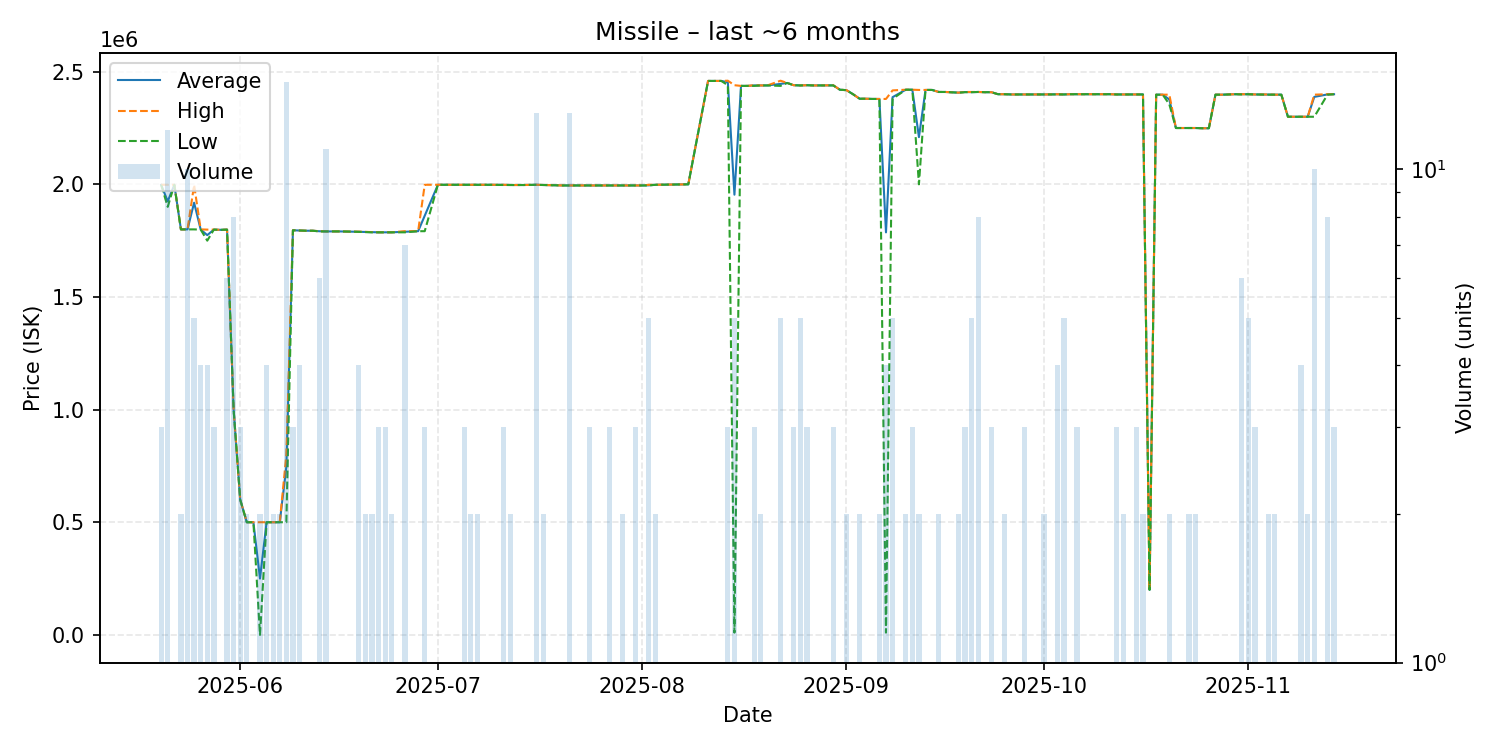

The file beside this chart, header and first rows:
date, average, highest, lowest, order_count, volume
2025-05-20, 1998000, 1998000, 1998000, 3, 3
2025-05-21, 1924500, 1998000, 1900000, 5, 12
2025-05-22, 1998000, 1998000, 1998000, 1, 1
2025-05-23, 1800000, 1800000, 1800000, 2, 2
2025-05-24, 1800000, 1800000, 1800000, 5, 10
2025-05-25, 1918400, 1997000, 1800000, 5, 5
2025-05-26, 1799250, 1800000, 1799000, 4, 4
2025-05-27, 1774500, 1799000, 1750000, 4, 4
2025-05-28, 1799000, 1799000, 1799000, 3, 3
2025-05-29, 1798000, 1798000, 1798000, 1, 1
2025-05-30, 1799000, 1799000, 1799000, 2, 6
2025-05-31, 999000, 999000, 999000, 8, 8
2025-06-01, 600000, 600000, 600000, 3, 3
2025-06-02, 500000, 500000, 500000, 2, 2
2025-06-03, 500000, 500000, 500000, 1, 1
2025-06-04, 250000, 500000, 1.0, 2, 2
2025-06-05, 500000, 500000, 500000, 3, 4
2025-06-06, 500000, 500000, 500000, 2, 2
2025-06-07, 500000, 500000, 500000, 2, 2
2025-06-08, 746600, 799000, 500000, 6, 15
2025-06-09, 1796000, 1796000, 1796000, 3, 3
2025-06-10, 1795000, 1795000, 1795000, 3, 4
2025-06-11, 1794000, 1794000, 1794000, 1, 1
2025-06-12, 1794000, 1794000, 1794000, 1, 1
2025-06-13, 1791833, 1792000, 1791000, 2, 6
2025-06-14, 1791000, 1791000, 1791000, 6, 11
2025-06-15, 1791000, 1791000, 1791000, 1, 1
2025-06-16, 1791000, 1791000, 1791000, 1, 1
2025-06-18, 1790000, 1790000, 1790000, 1, 1
2025-06-19, 1789250, 1790000, 1789000, 4, 4
2025-06-20, 1788500, 1789000, 1788000, 2, 2
2025-06-21, 1787500, 1788000, 1787000, 2, 2
2025-06-22, 1787000, 1787000, 1787000, 3, 3
2025-06-23, 1787000, 1787000, 1787000, 2, 3
2025-06-24, 1787000, 1787000, 1787000, 2, 2
2025-06-26, 1789286, 1792000, 1787000, 5, 7
2025-06-28, 1792000, 1792000, 1792000, 1, 1
2025-06-29, 1860667, 1998000, 1792000, 3, 3
2025-07-01, 1998000, 1998000, 1998000, 1, 1
2025-07-04, 1998000, 1998000, 1998000, 1, 1
2025-07-05, 1998000, 1998000, 1998000, 3, 3
2025-07-06, 1998000, 1998000, 1998000, 2, 2
2025-07-07, 1998000, 1998000, 1998000, 2, 2
2025-07-09, 1998000, 1998000, 1998000, 1, 1
2025-07-11, 1997667, 1998000, 1997000, 3, 3
2025-07-12, 1997000, 1997000, 1997000, 2, 2
2025-07-13, 1997000, 1997000, 1997000, 1, 1
2025-07-14, 1997000, 1997000, 1997000, 1, 1
2025-07-16, 1998000, 1998000, 1998000, 3, 13
2025-07-17, 1997000, 1997000, 1997000, 1, 2
2025-07-20, 1995000, 1995000, 1995000, 1, 1
2025-07-21, 1995000, 1995000, 1995000, 4, 13
2025-07-24, 1995000, 1995000, 1995000, 3, 3
2025-07-25, 1995000, 1995000, 1995000, 1, 1
2025-07-26, 1995000, 1995000, 1995000, 1, 1
2025-07-27, 1995000, 1995000, 1995000, 2, 3
2025-07-29, 1995000, 1995000, 1995000, 2, 2
2025-07-31, 1995000, 1995000, 1995000, 3, 3
2025-08-01, 1995000, 1995000, 1995000, 1, 1
2025-08-02, 1995600, 1998000, 1995000, 5, 5
... 88 more rows
